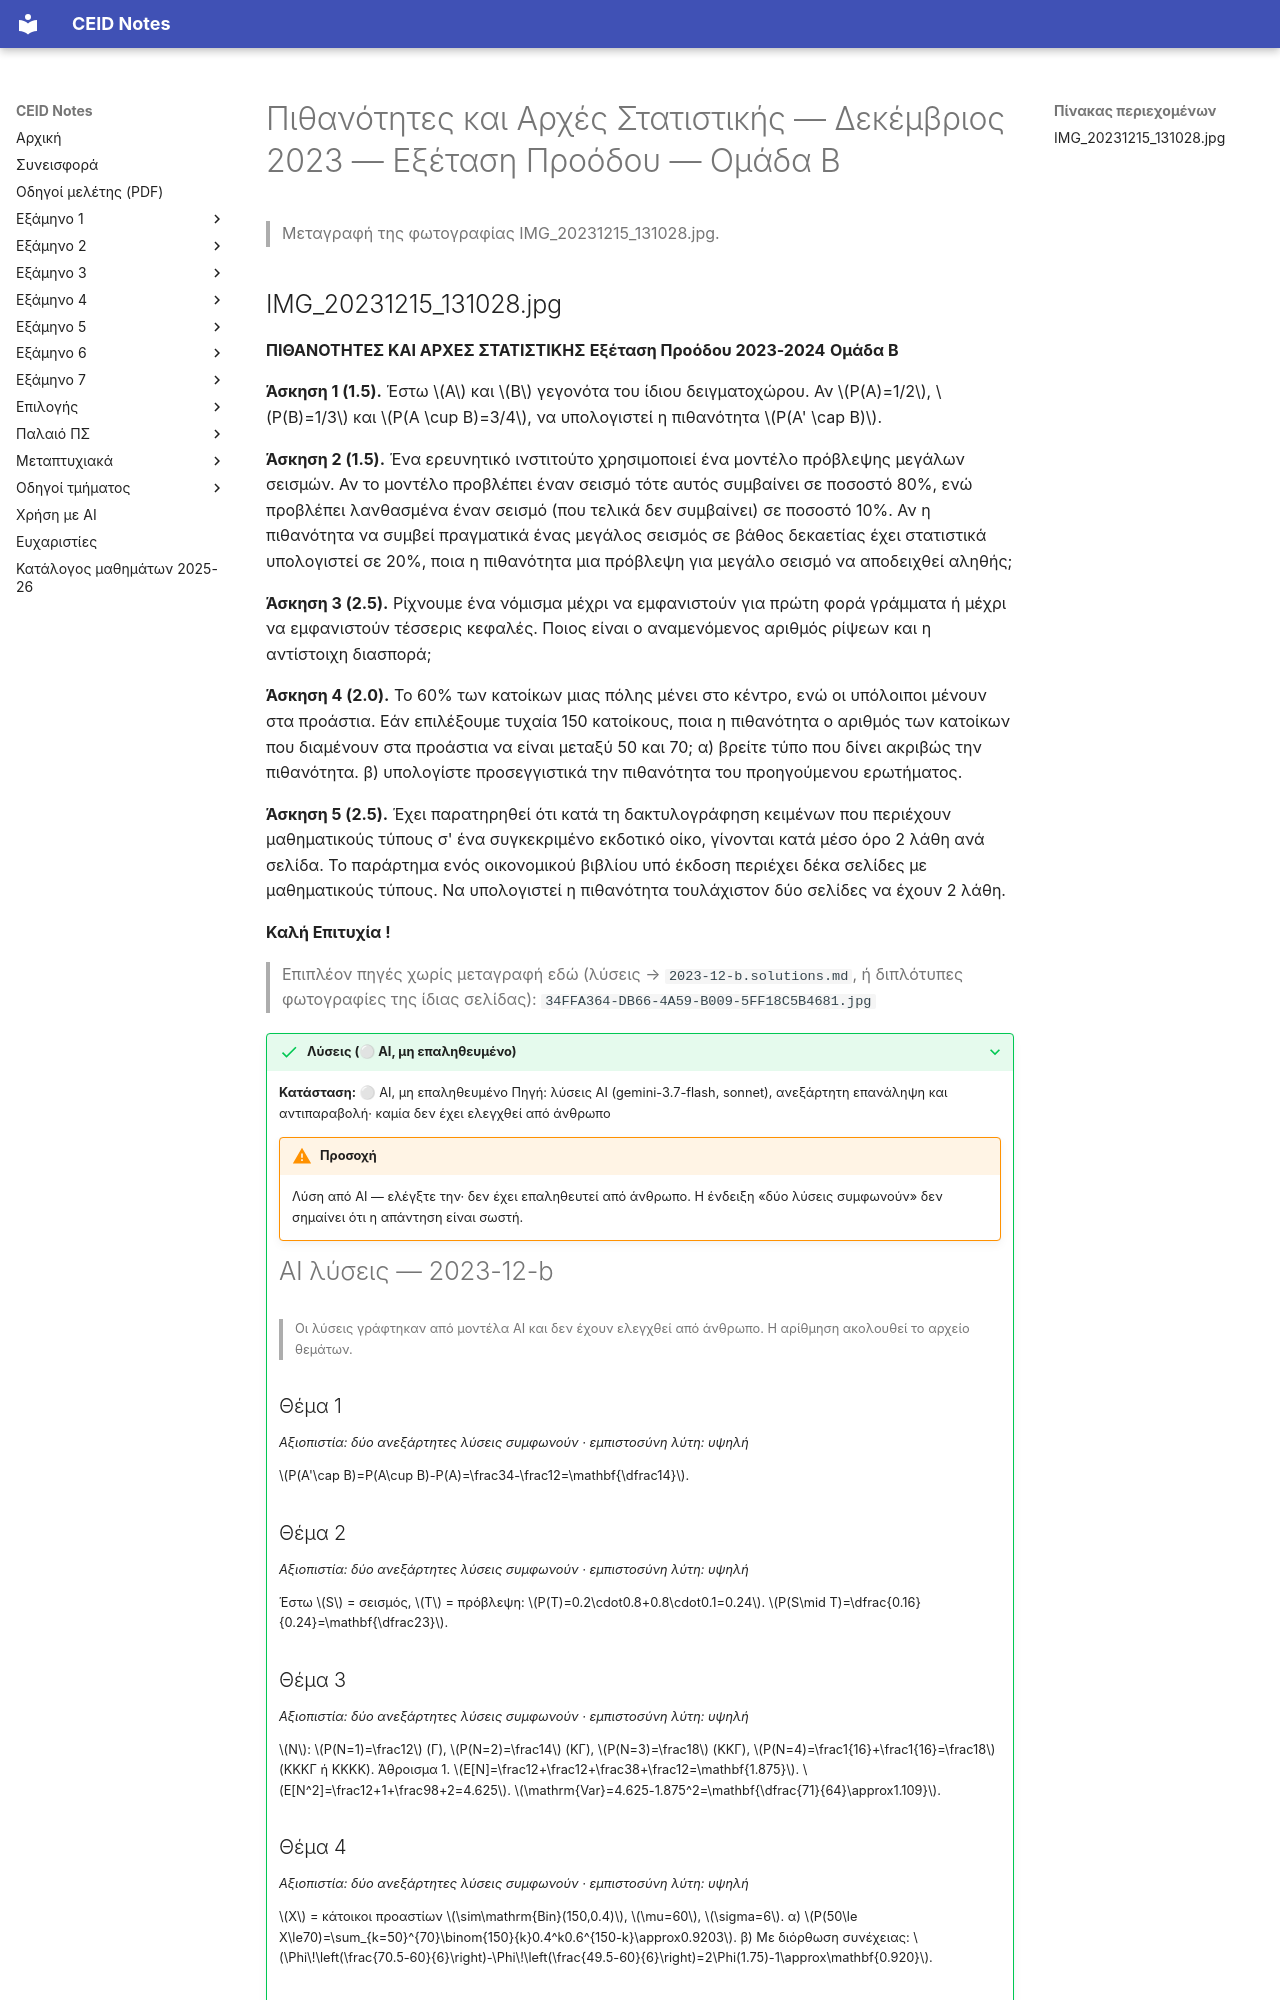

repository: kdngiorgos/ceid-notes · page: Semesters/Semester 3 (3ο Εξάμηνο)/Πιθανότητες και Αρχές Στατιστικής - CEID_23Y204/Previous Exams/2023-12-b.html · generator: mkdocs

---
course: CEID_23Y204
session: 2023-12-b
label: Δεκέμβριος 2023 — Εξέταση Προόδου — Ομάδα Β
sources:
- IMG_20231215_131028.jpg
- 34FFA364-DB66-4A59-B009-5FF18C5B4681.jpg
format: open
duration_min: null
notes: Εξέταση Προόδου 2023-2024, Ομάδα Β, 5 ασκήσεις σε μία φωτογραφία. Η 34FFA364 είναι μερικό αντίγραφο (Ασκήσεις 3–4) της ίδιας ομάδας με δυσανάγνωστα σημεία.
transcription: verbatim
solutions: ai-unverified
---
# Πιθανότητες και Αρχές Στατιστικής — Δεκέμβριος 2023 — Εξέταση Προόδου — Ομάδα Β

> Μεταγραφή της φωτογραφίας IMG_20231215_131028.jpg.
